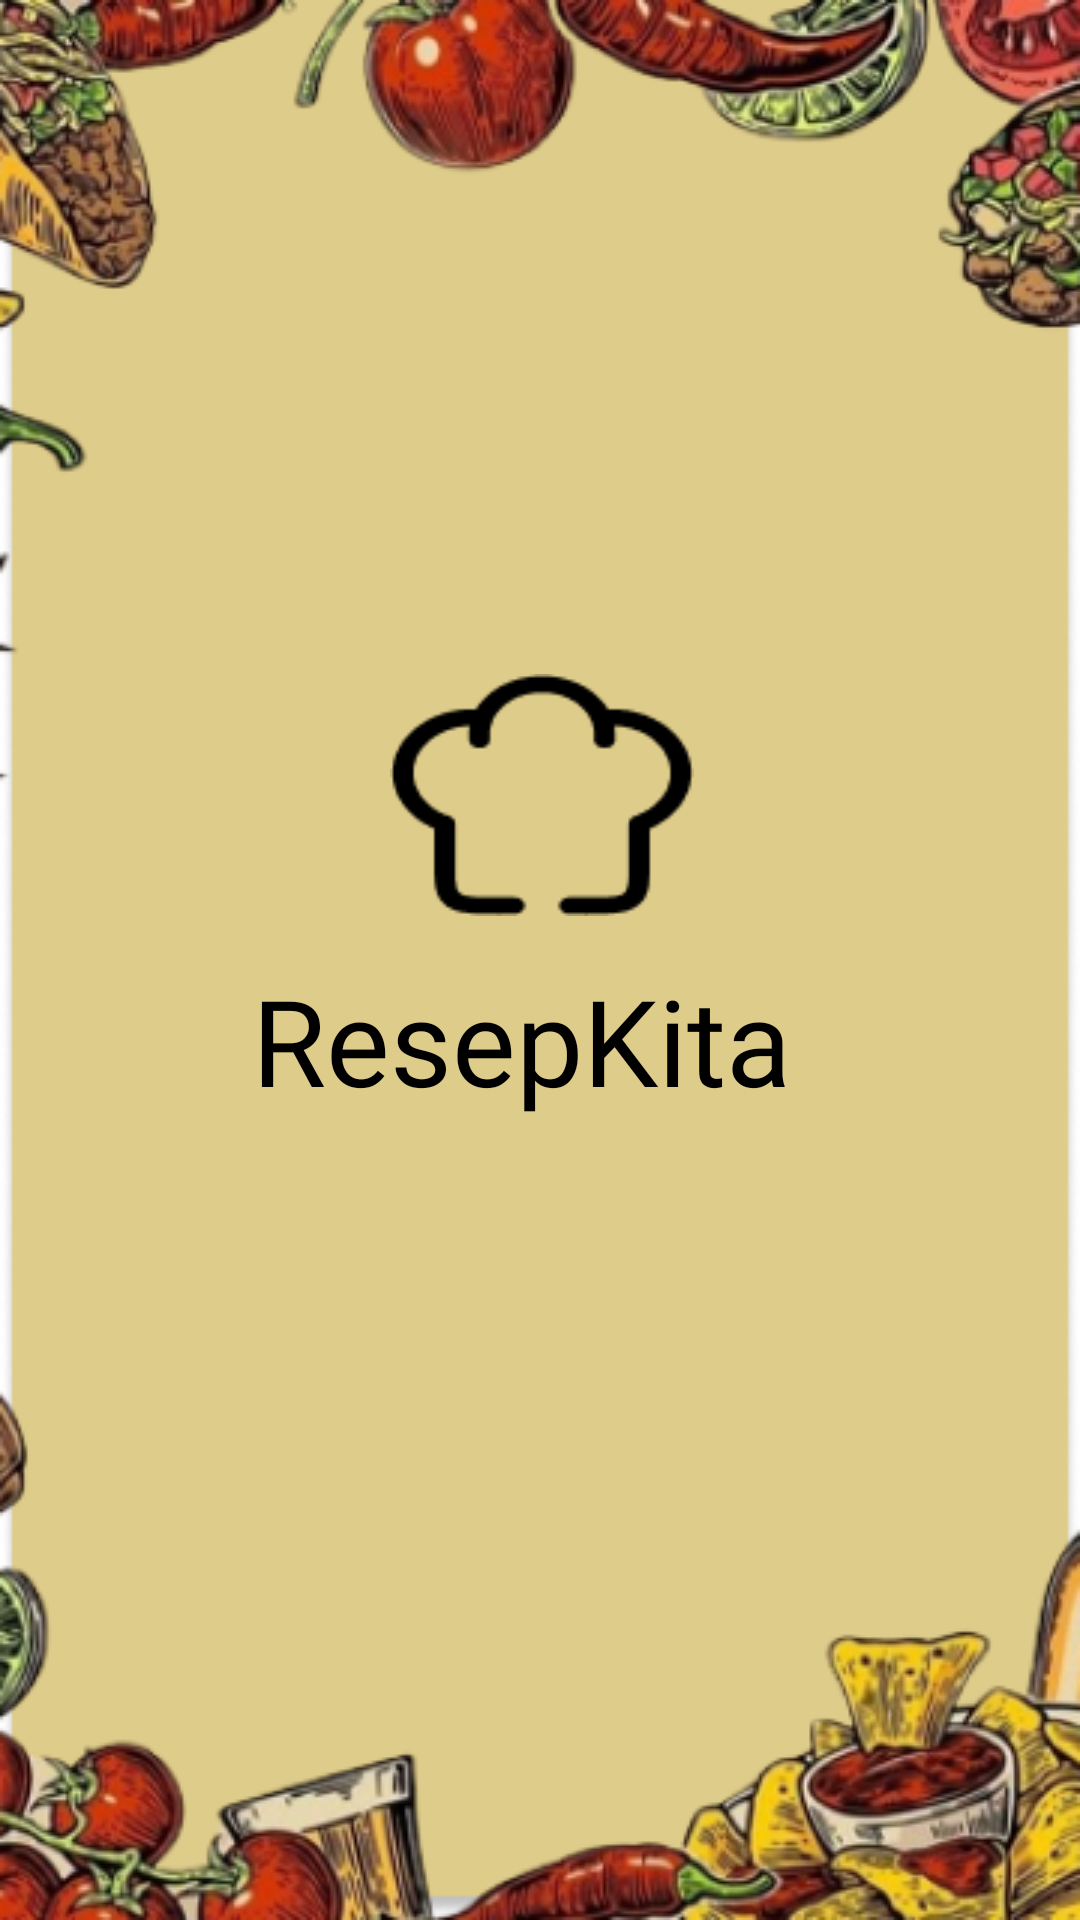

Write the Android layout XML for this screen, with the resource values it uses.
<!-- AndroidManifest.xml: application theme Theme.Figmaexport -->
<!-- res/layout/resepkita.xml -->
<HorizontalScrollView xmlns:android="http://schemas.android.com/apk/res/android" xmlns:tools="http://schemas.android.com/tools"
	android:layout_width="match_parent" android:layout_height="wrap_content" >
	
	<ScrollView android:id="@+id/resepkita" 
		android:layout_width="wrap_content" 
		android:layout_height="match_parent" >

		<RelativeLayout android:id="@+id/content_container" 
			android:layout_width="wrap_content" 
			android:layout_height="wrap_content" >



			<RelativeLayout android:id="@+id/page_resepkita_ek1"
				android:layout_marginTop="0dp"
				android:layout_marginStart="0dp"
				android:layout_width="wrap_content"
				android:layout_height="wrap_content"
				>

				<View
					android:id="@+id/_bg__resepkita_ek2"
					android:background="@drawable/bg"
					android:layout_marginStart="0dp"
					android:layout_marginTop="0dp"
					android:layout_width="360dp"
					android:layout_height="640dp" />

				<TextView
					android:id="@+id/resepkita_ek3"
					android:fontFamily="@font/jokerman"
					android:textSize="40sp"
					android:textColor="@color/resepkita_ek3_color"
					android:layout_marginLeft="84dp"
					android:layout_marginTop="320dp"
					android:layout_width="239dp"
					android:layout_height="52dp"
					android:text="@string/resepkita_ek3_string"
					 />


				<RelativeLayout android:id="@+id/solar_chef_hat_broken"
					android:layout_marginTop="220dp"
					android:layout_marginStart="124dp"
					android:layout_width="wrap_content"
					android:layout_height="wrap_content"
					>


					<RelativeLayout android:id="@+id/group"
						android:layout_marginTop="4.69dp"
						android:layout_marginStart="5.89dp"
						android:layout_width="wrap_content"
						android:layout_height="wrap_content"
						>

						<ImageView android:id="@+id/vector"
							android:src="@drawable/vector"
							android:contentDescription="vector"
							 android:layout_marginStart="0dp"
							android:layout_marginTop="0dp"
							android:layout_width="101.23dp"
							android:layout_height="80.63dp" />

						<ImageView android:id="@+id/vector_ek1"
							android:src="@drawable/vector_ek1"
							android:contentDescription="vector_ek1"
							 android:layout_marginStart="18dp"
							android:layout_marginTop="63dp"
							android:layout_width="65.92dp"
							android:layout_height="0dp" />

					</RelativeLayout>

				</RelativeLayout>

				<ImageView android:id="@+id/download_removebg_preview_1"
					android:src="@drawable/download_removebg_preview_1"
					android:contentDescription="download_removebg_preview_1"
					 android:layout_marginStart="0dp"
					android:layout_marginTop="0dp"
					android:layout_width="360dp"
					android:layout_height="640dp" />

			</RelativeLayout>
		</RelativeLayout>

	</ScrollView>
</HorizontalScrollView>
<!-- resources referenced by this layout -->
<resources>
  <color name="resepkita_ek3_color">#000000</color>
  <!-- drawable bg: png bitmap (drawable, 11756 bytes) -->
  <!-- drawable download_removebg_preview_1: png bitmap (drawable, 122757 bytes) -->
  <!-- drawable vector: png bitmap (drawable, 1279 bytes) -->
  <!-- drawable vector_ek1: png bitmap (drawable, 152 bytes) -->
  <string name="resepkita_ek3_string">ResepKita</string>
  <style name="Theme.Figmaexport" parent="Theme.MaterialComponents.DayNight.DarkActionBar">
          
          <item name="colorPrimary">@color/purple_500</item>
          <item name="colorPrimaryVariant">@color/purple_700</item>
          <item name="colorOnPrimary">@color/white</item>
          
          <item name="colorSecondary">@color/teal_200</item>
          <item name="colorSecondaryVariant">@color/teal_700</item>
          <item name="colorOnSecondary">@color/black</item>
          
          <item name="android:statusBarColor">?attr/colorPrimaryVariant</item>
          
      </style>
  <color name="purple_500">#FF6200EE</color>
  <color name="purple_700">#FF3700B3</color>
  <color name="white">#FFFFFFFF</color>
  <color name="teal_200">#FF03DAC5</color>
  <color name="teal_700">#FF018786</color>
  <color name="black">#FF000000</color>
</resources>
